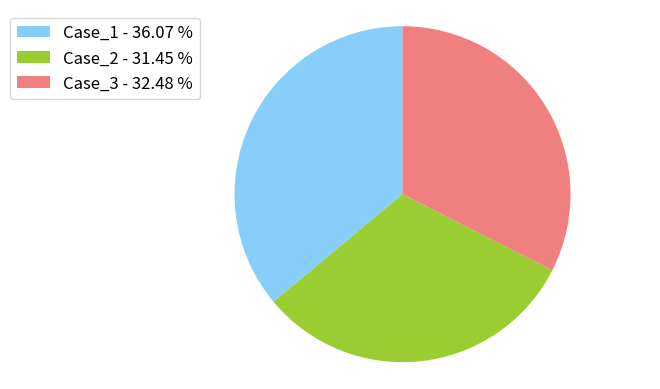

Source code (Python):
import matplotlib.pyplot as plt
import numpy as np

x = np.char.array(['Case_1','Case_2','Case_3'])
y = np.array([21071522,18371253,18975692])
colors = [
'lightskyblue',
'yellowgreen',
'lightcoral'
]
porcent = 100.*y/y.sum()

patches, texts = plt.pie(y, colors=colors, startangle=90)
labels = ['{0} - {1:1.2f} %'.format(i,j) for i,j in zip(x, porcent)]


plt.legend(patches, labels, loc='upper center', bbox_to_anchor=(-0.1, 1.),
           fontsize=12)

plt.axis('equal')
plt.savefig('figure_4.png', bbox_inches='tight')
# plt.show()

